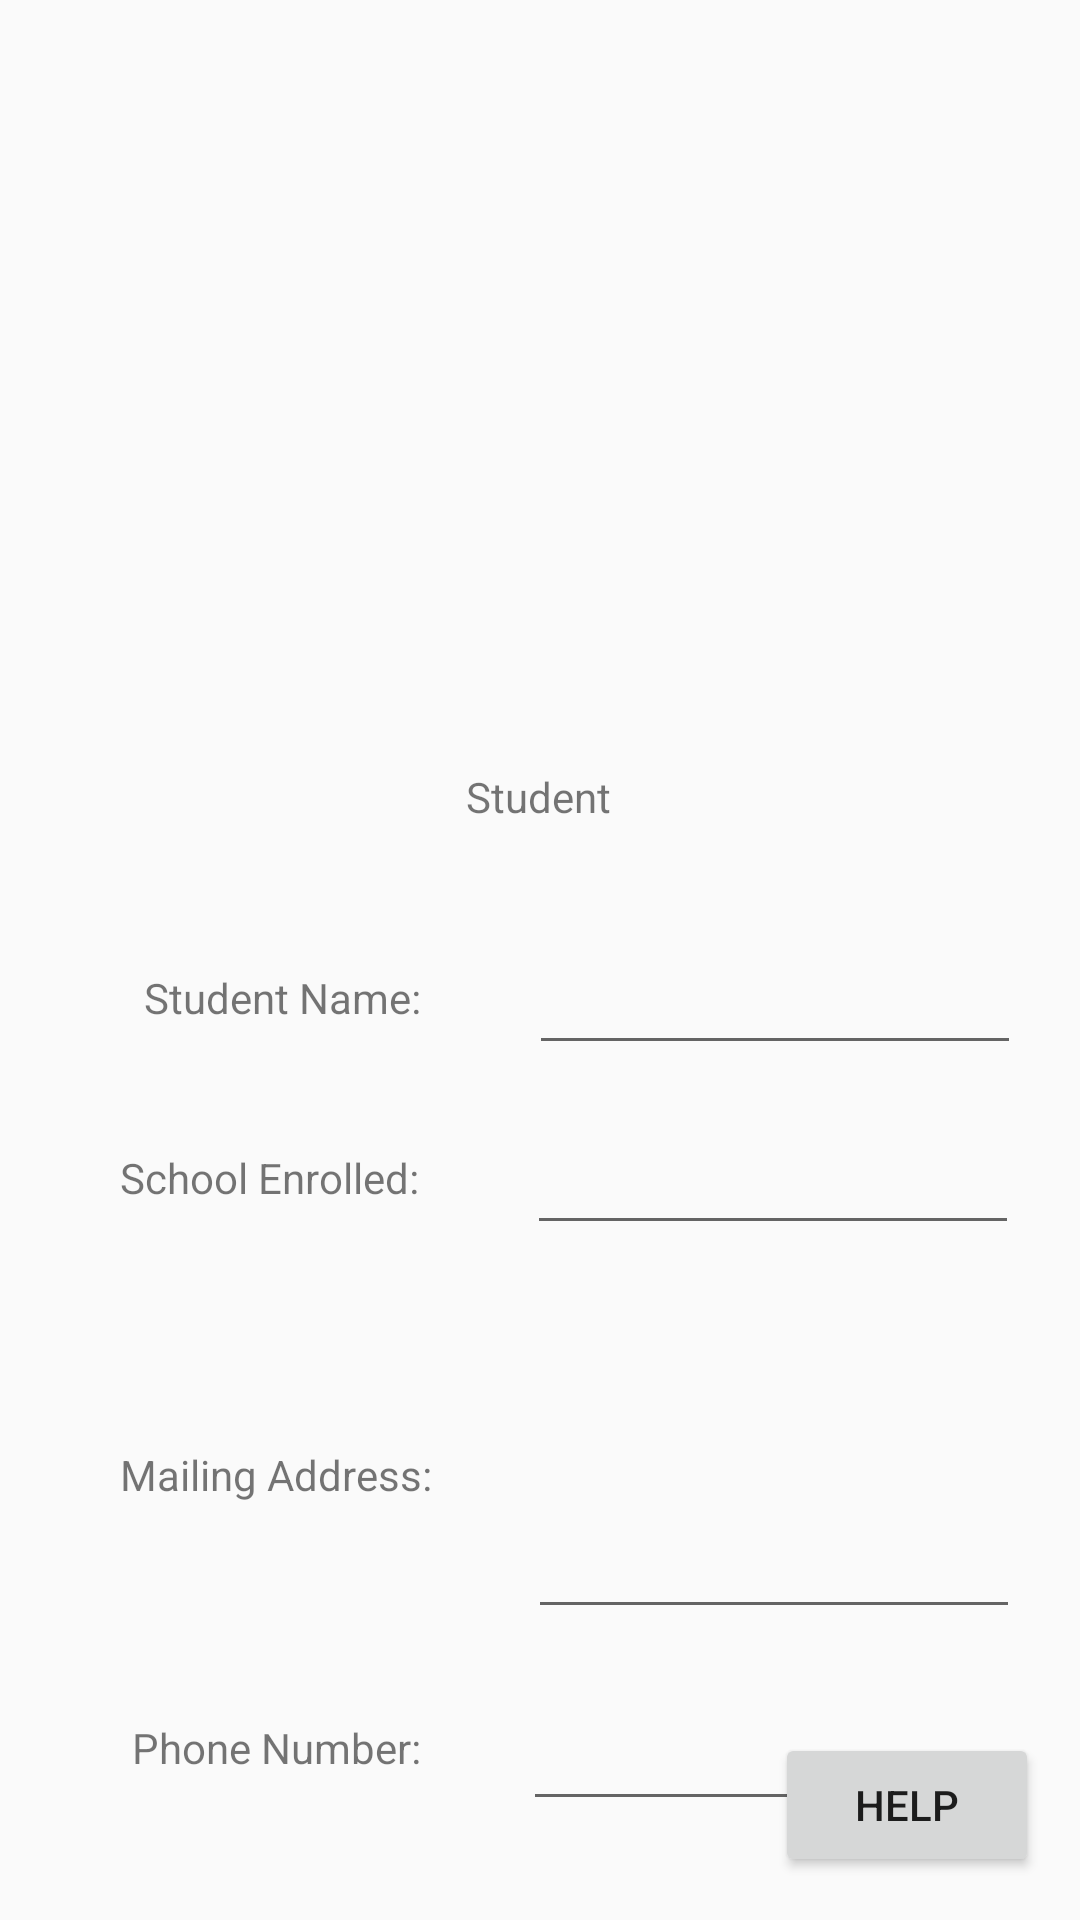

The Android layout XML behind this screen, and the referenced resources:
<!-- AndroidManifest.xml: application theme Theme.StudentNest -->
<!-- res/layout/fragment_account_info.xml -->
<?xml version="1.0" encoding="utf-8"?>
<androidx.constraintlayout.widget.ConstraintLayout
    xmlns:android="http://schemas.android.com/apk/res/android"
    xmlns:app="http://schemas.android.com/apk/res-auto"
    xmlns:tools="http://schemas.android.com/tools"
    android:layout_width="match_parent"
    android:layout_height="match_parent"
    tools:context=".accountInfoFragment">

    <TextView
        android:id="@+id/userType"
        android:layout_width="wrap_content"
        android:layout_height="wrap_content"
        android:layout_marginTop="16dp"
        android:text="@string/studentType"
        app:layout_constraintEnd_toEndOf="parent"
        app:layout_constraintHorizontal_bias="0.498"
        app:layout_constraintStart_toStartOf="parent"
        app:layout_constraintTop_toBottomOf="@+id/imageView" />

    <TextView
        android:id="@+id/phoneNumberLabel"
        android:layout_width="wrap_content"
        android:layout_height="wrap_content"
        android:layout_marginStart="44dp"
        android:layout_marginTop="72dp"
        android:text="@string/studentPhoneNumber"
        app:layout_constraintStart_toStartOf="parent"
        app:layout_constraintTop_toBottomOf="@+id/mailingAddressLabel" />

    <TextView
        android:id="@+id/mailingAddressLabel"
        android:layout_width="wrap_content"
        android:layout_height="wrap_content"
        android:layout_marginStart="40dp"
        android:layout_marginTop="80dp"
        android:text="@string/mailingAddressLabel"
        app:layout_constraintStart_toStartOf="parent"
        app:layout_constraintTop_toBottomOf="@+id/schoolEnrolled" />

    <TextView
        android:id="@+id/studentName"
        android:layout_width="wrap_content"
        android:layout_height="wrap_content"
        android:layout_marginStart="48dp"
        android:layout_marginTop="48dp"
        android:text="@string/studentNameLabel"
        app:layout_constraintStart_toStartOf="parent"
        app:layout_constraintTop_toBottomOf="@+id/userType" />

    <TextView
        android:id="@+id/schoolEnrolled"
        android:layout_width="wrap_content"
        android:layout_height="wrap_content"
        android:layout_marginStart="40dp"
        android:layout_marginTop="108dp"
        android:text="@string/schoolEnrolledLabel"
        app:layout_constraintStart_toStartOf="parent"
        app:layout_constraintTop_toBottomOf="@+id/userType" />

    <EditText
        android:id="@+id/schoolName"
        android:layout_width="164dp"
        android:layout_height="48dp"
        android:layout_marginStart="36dp"
        android:layout_marginTop="92dp"
        android:text=""
        app:layout_constraintStart_toEndOf="@+id/schoolEnrolled"
        app:layout_constraintTop_toBottomOf="@+id/userType" />

    <EditText
        android:id="@+id/mailingAddress"
        android:layout_width="164dp"
        android:layout_height="100dp"
        android:layout_marginStart="32dp"
        android:layout_marginTop="28dp"
        android:inputType="textMultiLine"
        android:text=""
        app:layout_constraintStart_toEndOf="@+id/mailingAddressLabel"
        app:layout_constraintTop_toBottomOf="@+id/schoolName" />

    <EditText
        android:id="@+id/phoneNumber"
        android:layout_width="164dp"
        android:layout_height="48dp"
        android:layout_marginStart="34dp"
        android:layout_marginTop="16dp"
        android:inputType="phone"
        android:text=""
        app:layout_constraintStart_toEndOf="@+id/phoneNumberLabel"
        app:layout_constraintTop_toBottomOf="@+id/mailingAddress" />

    <Button
        android:id="@+id/helpButton"
        android:layout_width="wrap_content"
        android:layout_height="wrap_content"
        android:text="@string/helpLabel"
        app:layout_constraintBottom_toBottomOf="parent"
        app:layout_constraintEnd_toEndOf="parent"
        app:layout_constraintHorizontal_bias="0.95"
        app:layout_constraintStart_toStartOf="parent"
        app:layout_constraintTop_toTopOf="parent"
        app:layout_constraintVertical_bias="0.976" />

    <ImageView
        android:id="@+id/imageView"
        android:layout_width="184dp"
        android:layout_height="172dp"
        android:layout_marginTop="68dp"
        android:src="@drawable/userimage"
        app:layout_constraintEnd_toEndOf="parent"
        app:layout_constraintHorizontal_bias="0.497"
        app:layout_constraintStart_toStartOf="parent"
        app:layout_constraintTop_toTopOf="parent" />

    <EditText
        android:id="@+id/updateStudentName"
        android:layout_width="164dp"
        android:layout_height="48dp"
        android:layout_marginStart="36dp"
        android:layout_marginTop="32dp"
        android:ems="10"
        android:inputType="text"
        android:text=""
        app:layout_constraintStart_toEndOf="@+id/studentName"
        app:layout_constraintTop_toBottomOf="@+id/userType" />


</androidx.constraintlayout.widget.ConstraintLayout>
<!-- resources referenced by this layout -->
<resources>
  <string name="helpLabel">Help</string>
  
      // notifications strings
  <string name="mailingAddressLabel">Mailing Address:</string>
  <string name="schoolEnrolledLabel">School Enrolled: </string>
  <string name="studentNameLabel">Student Name:</string>
  <string name="studentPhoneNumber">Phone Number:</string>
  <string name="studentType">Student</string>
  <style name="Theme.StudentNest" parent="Base.Theme.StudentNest" />
  <style name="Base.Theme.StudentNest" parent="Theme.AppCompat.Light.NoActionBar">
          
          
      </style>
</resources>
